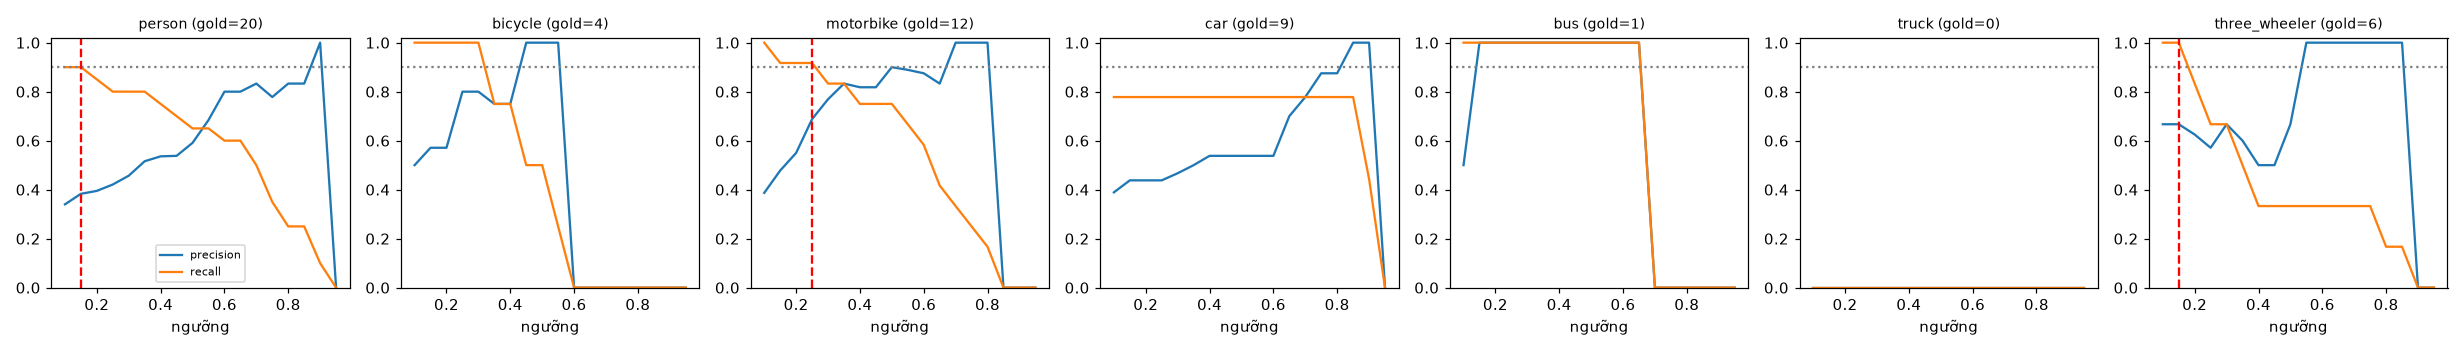

Data behind this chart, as committed beside it:
class, thr, tp, fp, fn, precision, recall, f1, n_gold
person, 0.1, 18, 35, 2, 0.34, 0.9, 0.493, 20
person, 0.15, 18, 29, 2, 0.383, 0.9, 0.537, 20
person, 0.2, 17, 26, 3, 0.395, 0.85, 0.54, 20
person, 0.25, 16, 22, 4, 0.421, 0.8, 0.552, 20
person, 0.3, 16, 19, 4, 0.457, 0.8, 0.582, 20
person, 0.35, 16, 15, 4, 0.516, 0.8, 0.627, 20
person, 0.4, 15, 13, 5, 0.536, 0.75, 0.625, 20
person, 0.45, 14, 12, 6, 0.538, 0.7, 0.609, 20
person, 0.5, 13, 9, 7, 0.591, 0.65, 0.619, 20
person, 0.55, 13, 6, 7, 0.684, 0.65, 0.667, 20
person, 0.6, 12, 3, 8, 0.8, 0.6, 0.686, 20
person, 0.65, 12, 3, 8, 0.8, 0.6, 0.686, 20
person, 0.7, 10, 2, 10, 0.833, 0.5, 0.625, 20
person, 0.75, 7, 2, 13, 0.778, 0.35, 0.483, 20
person, 0.8, 5, 1, 15, 0.833, 0.25, 0.385, 20
person, 0.85, 5, 1, 15, 0.833, 0.25, 0.385, 20
person, 0.9, 2, 0, 18, 1.0, 0.1, 0.182, 20
person, 0.95, 0, 0, 20, 0.0, 0.0, 0.0, 20
bicycle, 0.1, 4, 4, 0, 0.5, 1.0, 0.667, 4
bicycle, 0.15, 4, 3, 0, 0.571, 1.0, 0.727, 4
bicycle, 0.2, 4, 3, 0, 0.571, 1.0, 0.727, 4
bicycle, 0.25, 4, 1, 0, 0.8, 1.0, 0.889, 4
bicycle, 0.3, 4, 1, 0, 0.8, 1.0, 0.889, 4
bicycle, 0.35, 3, 1, 1, 0.75, 0.75, 0.75, 4
bicycle, 0.4, 3, 1, 1, 0.75, 0.75, 0.75, 4
bicycle, 0.45, 2, 0, 2, 1.0, 0.5, 0.667, 4
bicycle, 0.5, 2, 0, 2, 1.0, 0.5, 0.667, 4
bicycle, 0.55, 1, 0, 3, 1.0, 0.25, 0.4, 4
bicycle, 0.6, 0, 0, 4, 0.0, 0.0, 0.0, 4
bicycle, 0.65, 0, 0, 4, 0.0, 0.0, 0.0, 4
bicycle, 0.7, 0, 0, 4, 0.0, 0.0, 0.0, 4
bicycle, 0.75, 0, 0, 4, 0.0, 0.0, 0.0, 4
bicycle, 0.8, 0, 0, 4, 0.0, 0.0, 0.0, 4
bicycle, 0.85, 0, 0, 4, 0.0, 0.0, 0.0, 4
bicycle, 0.9, 0, 0, 4, 0.0, 0.0, 0.0, 4
bicycle, 0.95, 0, 0, 4, 0.0, 0.0, 0.0, 4
motorbike, 0.1, 12, 19, 0, 0.387, 1.0, 0.558, 12
motorbike, 0.15, 11, 12, 1, 0.478, 0.917, 0.629, 12
motorbike, 0.2, 11, 9, 1, 0.55, 0.917, 0.687, 12
motorbike, 0.25, 11, 5, 1, 0.688, 0.917, 0.786, 12
motorbike, 0.3, 10, 3, 2, 0.769, 0.833, 0.8, 12
motorbike, 0.35, 10, 2, 2, 0.833, 0.833, 0.833, 12
motorbike, 0.4, 9, 2, 3, 0.818, 0.75, 0.783, 12
motorbike, 0.45, 9, 2, 3, 0.818, 0.75, 0.783, 12
motorbike, 0.5, 9, 1, 3, 0.9, 0.75, 0.818, 12
motorbike, 0.55, 8, 1, 4, 0.889, 0.667, 0.762, 12
motorbike, 0.6, 7, 1, 5, 0.875, 0.583, 0.7, 12
motorbike, 0.65, 5, 1, 7, 0.833, 0.417, 0.556, 12
motorbike, 0.7, 4, 0, 8, 1.0, 0.333, 0.5, 12
motorbike, 0.75, 3, 0, 9, 1.0, 0.25, 0.4, 12
motorbike, 0.8, 2, 0, 10, 1.0, 0.167, 0.286, 12
motorbike, 0.85, 0, 0, 12, 0.0, 0.0, 0.0, 12
motorbike, 0.9, 0, 0, 12, 0.0, 0.0, 0.0, 12
motorbike, 0.95, 0, 0, 12, 0.0, 0.0, 0.0, 12
car, 0.1, 7, 11, 2, 0.389, 0.778, 0.519, 9
car, 0.15, 7, 9, 2, 0.438, 0.778, 0.56, 9
car, 0.2, 7, 9, 2, 0.438, 0.778, 0.56, 9
car, 0.25, 7, 9, 2, 0.438, 0.778, 0.56, 9
car, 0.3, 7, 8, 2, 0.467, 0.778, 0.583, 9
car, 0.35, 7, 7, 2, 0.5, 0.778, 0.609, 9
... 66 more rows
